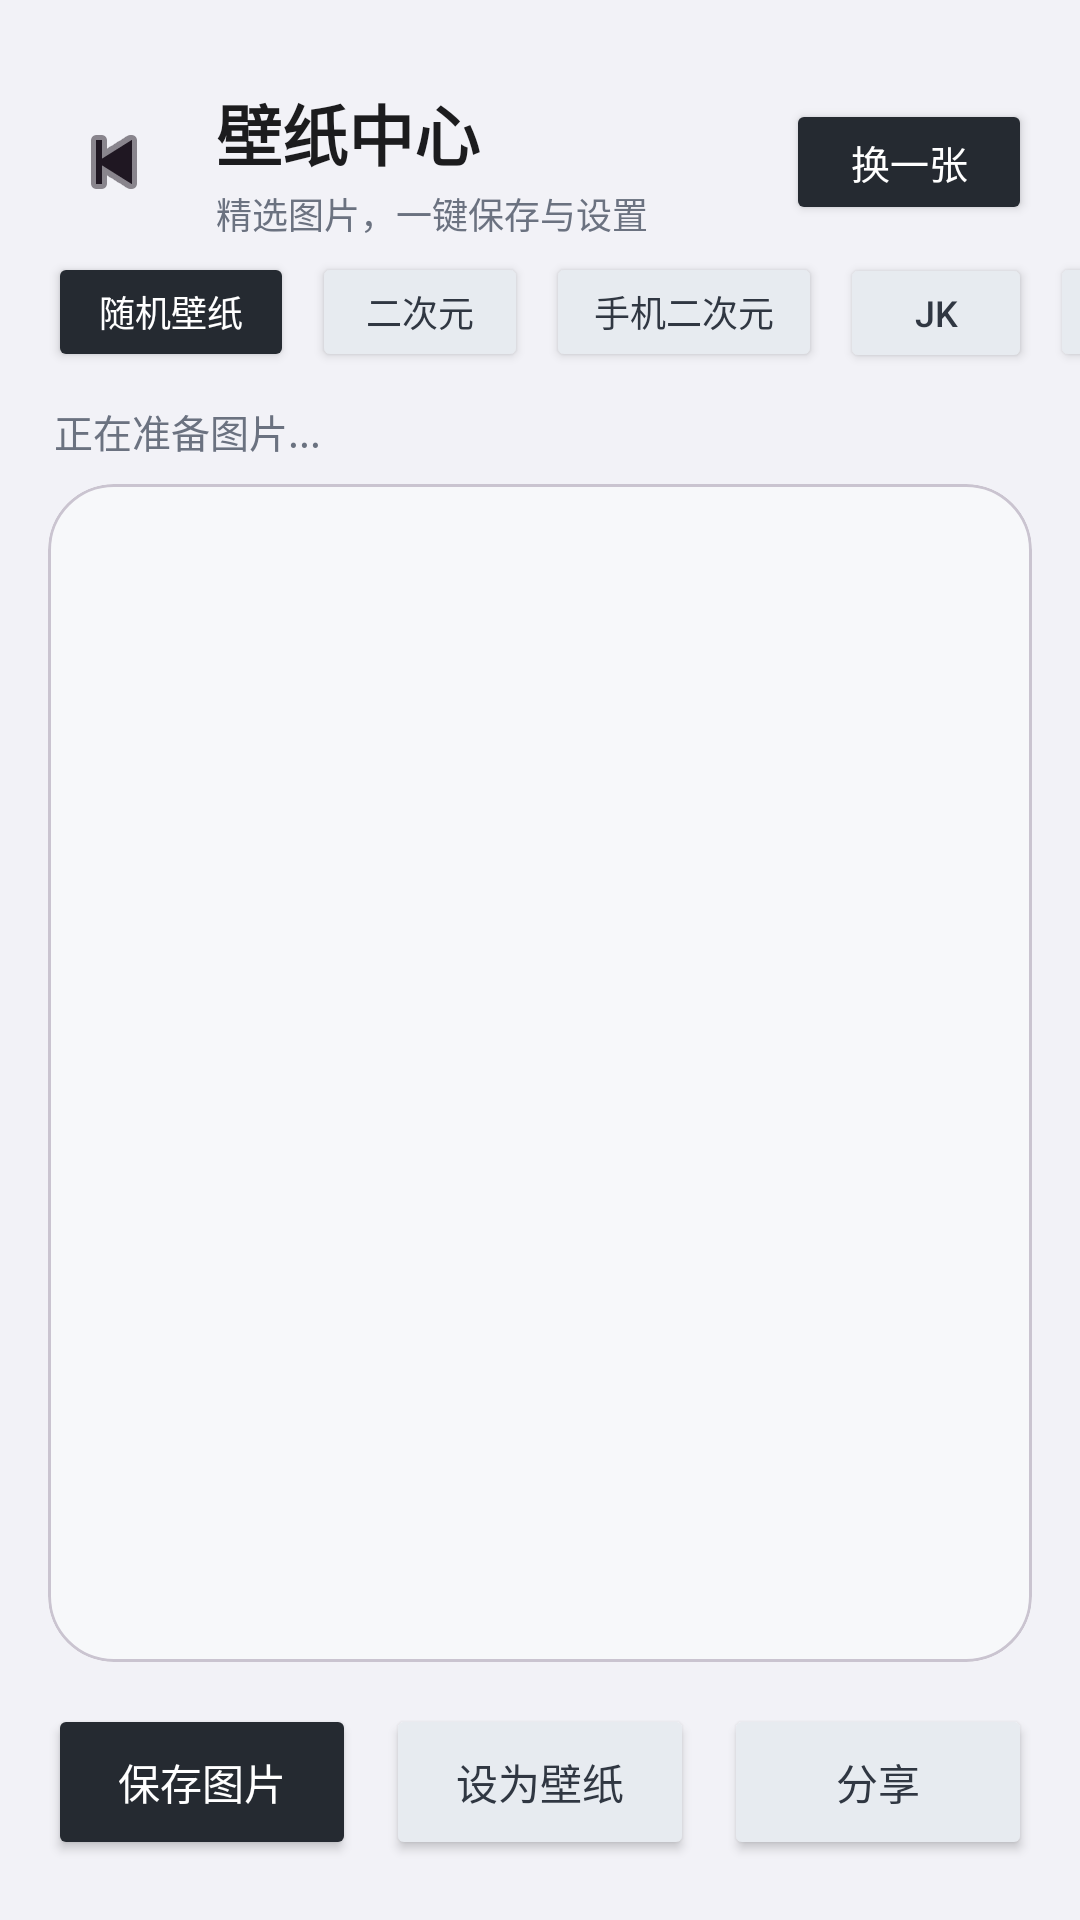

Write the Android layout XML for this screen, with the resource values it uses.
<!-- AndroidManifest.xml: application theme Theme.YunoTools -->
<!-- res/layout/activity_wallpaper_tool.xml -->
<?xml version="1.0" encoding="utf-8"?>
<LinearLayout xmlns:android="http://schemas.android.com/apk/res/android"
    xmlns:app="http://schemas.android.com/apk/res-auto"
    android:layout_width="match_parent"
    android:layout_height="match_parent"
    android:background="#F2F2F7"
    android:orientation="vertical">

    <LinearLayout
        android:layout_width="match_parent"
        android:layout_height="84dp"
        android:gravity="center_vertical"
        android:orientation="horizontal"
        android:paddingStart="16dp"
        android:paddingTop="24dp"
        android:paddingEnd="16dp">
        <ImageButton
            android:id="@+id/btnBack"
            android:layout_width="44dp"
            android:layout_height="44dp"
            android:background="@drawable/bg_circle_white"
            android:contentDescription="返回"
            android:padding="12dp"
            android:src="@android:drawable/ic_media_previous"
            app:tint="#1F1722" />
        <LinearLayout
            android:layout_width="0dp"
            android:layout_height="match_parent"
            android:layout_marginStart="12dp"
            android:layout_weight="1"
            android:gravity="center_vertical"
            android:orientation="vertical">
            <TextView
                android:layout_width="wrap_content"
                android:layout_height="wrap_content"
                android:text="壁纸中心"
                android:textColor="#1C1C1E"
                android:textSize="22sp"
                android:textStyle="bold" />
            <TextView
                android:layout_width="wrap_content"
                android:layout_height="wrap_content"
                android:layout_marginTop="2dp"
                android:text="精选图片，一键保存与设置"
                android:textColor="#6B7280"
                android:textSize="12sp" />
        </LinearLayout>
        <Button
            android:id="@+id/btnRefresh"
            android:layout_width="82dp"
            android:layout_height="42dp"
            android:backgroundTint="#252A31"
            android:text="换一张"
            android:textColor="#FFFFFF"
            android:textSize="13sp" />
    </LinearLayout>

    <HorizontalScrollView
        android:layout_width="match_parent"
        android:layout_height="wrap_content"
        android:scrollbars="none">
        <LinearLayout
            android:layout_width="wrap_content"
            android:layout_height="wrap_content"
            android:orientation="horizontal"
            android:paddingStart="16dp"
            android:paddingEnd="16dp"
            android:paddingBottom="10dp">
            <Button android:id="@+id/btnCategory1" android:layout_width="82dp" android:layout_height="40dp" android:layout_marginEnd="6dp" android:backgroundTint="#252A31" android:text="随机壁纸" android:textColor="#FFFFFF" android:textSize="12sp" />
            <Button android:id="@+id/btnCategory2" android:layout_width="72dp" android:layout_height="40dp" android:layout_marginEnd="6dp" android:backgroundTint="#E7EBF0" android:text="二次元" android:textColor="#303742" android:textSize="12sp" />
            <Button android:id="@+id/btnCategory3" android:layout_width="92dp" android:layout_height="40dp" android:layout_marginEnd="6dp" android:backgroundTint="#E7EBF0" android:text="手机二次元" android:textColor="#303742" android:textSize="12sp" />
            <Button android:id="@+id/btnCategory4" android:layout_width="64dp" android:layout_height="40dp" android:layout_marginEnd="6dp" android:backgroundTint="#E7EBF0" android:text="JK" android:textColor="#303742" android:textSize="12sp" />
            <Button android:id="@+id/btnCategory5" android:layout_width="88dp" android:layout_height="40dp" android:layout_marginEnd="6dp" android:backgroundTint="#E7EBF0" android:text="4K 二次元" android:textColor="#303742" android:textSize="12sp" />
            <Button android:id="@+id/btnCategory6" android:layout_width="76dp" android:layout_height="40dp" android:backgroundTint="#E7EBF0" android:text="4K 风景" android:textColor="#303742" android:textSize="12sp" />
        </LinearLayout>
    </HorizontalScrollView>

    <TextView
        android:id="@+id/tvStatus"
        android:layout_width="match_parent"
        android:layout_height="wrap_content"
        android:paddingStart="18dp"
        android:paddingEnd="18dp"
        android:paddingBottom="8dp"
        android:text="正在准备图片..."
        android:textColor="#6B7280"
        android:textSize="13sp" />

    <com.google.android.material.card.MaterialCardView
        android:layout_width="match_parent"
        android:layout_height="0dp"
        android:layout_marginStart="16dp"
        android:layout_marginEnd="16dp"
        android:layout_marginBottom="14dp"
        android:layout_weight="1"
        app:cardBackgroundColor="#FFFFFF"
        app:cardCornerRadius="22dp"
        app:cardElevation="0dp">
        <FrameLayout
            android:layout_width="match_parent"
            android:layout_height="match_parent"
            android:background="#F7F8FA">
            <ImageView
                android:id="@+id/ivWallpaper"
                android:layout_width="match_parent"
                android:layout_height="match_parent"
                android:contentDescription="壁纸预览"
                android:scaleType="centerCrop" />
            <ProgressBar
                android:id="@+id/progress"
                android:layout_width="48dp"
                android:layout_height="48dp"
                android:layout_gravity="center"
                android:visibility="gone" />
        </FrameLayout>
    </com.google.android.material.card.MaterialCardView>

    <LinearLayout
        android:layout_width="match_parent"
        android:layout_height="72dp"
        android:orientation="horizontal"
        android:paddingStart="16dp"
        android:paddingEnd="16dp"
        android:paddingBottom="14dp">
        <Button
            android:id="@+id/btnSave"
            android:layout_width="0dp"
            android:layout_height="52dp"
            android:layout_marginEnd="5dp"
            android:layout_weight="1"
            android:backgroundTint="#252A31"
            android:text="保存图片"
            android:textColor="#FFFFFF" />
        <Button
            android:id="@+id/btnSetWallpaper"
            android:layout_width="0dp"
            android:layout_height="52dp"
            android:layout_marginStart="5dp"
            android:layout_marginEnd="5dp"
            android:layout_weight="1"
            android:backgroundTint="#E7EBF0"
            android:text="设为壁纸"
            android:textColor="#303742" />
        <Button
            android:id="@+id/btnShare"
            android:layout_width="0dp"
            android:layout_height="52dp"
            android:layout_marginStart="5dp"
            android:layout_weight="1"
            android:backgroundTint="#E7EBF0"
            android:text="分享"
            android:textColor="#303742" />
    </LinearLayout>
</LinearLayout>
<!-- resources referenced by this layout -->
<resources>
  <style name="Theme.YunoTools" parent="Theme.Material3.Light.NoActionBar">
          <item name="colorPrimary">@color/primary</item>
          <item name="colorPrimaryDark">@color/primary_dark</item>
          <item name="colorAccent">@color/accent</item>
          <item name="android:statusBarColor">#F2F2F7</item>
          <item name="android:windowLightStatusBar">true</item>
          <item name="android:navigationBarColor">@android:color/white</item>
          <item name="android:windowLightNavigationBar">true</item>
      </style>
  <color name="primary">#536579</color>
  <color name="primary_dark">#405365</color>
  <color name="accent">#71859A</color>
</resources>
